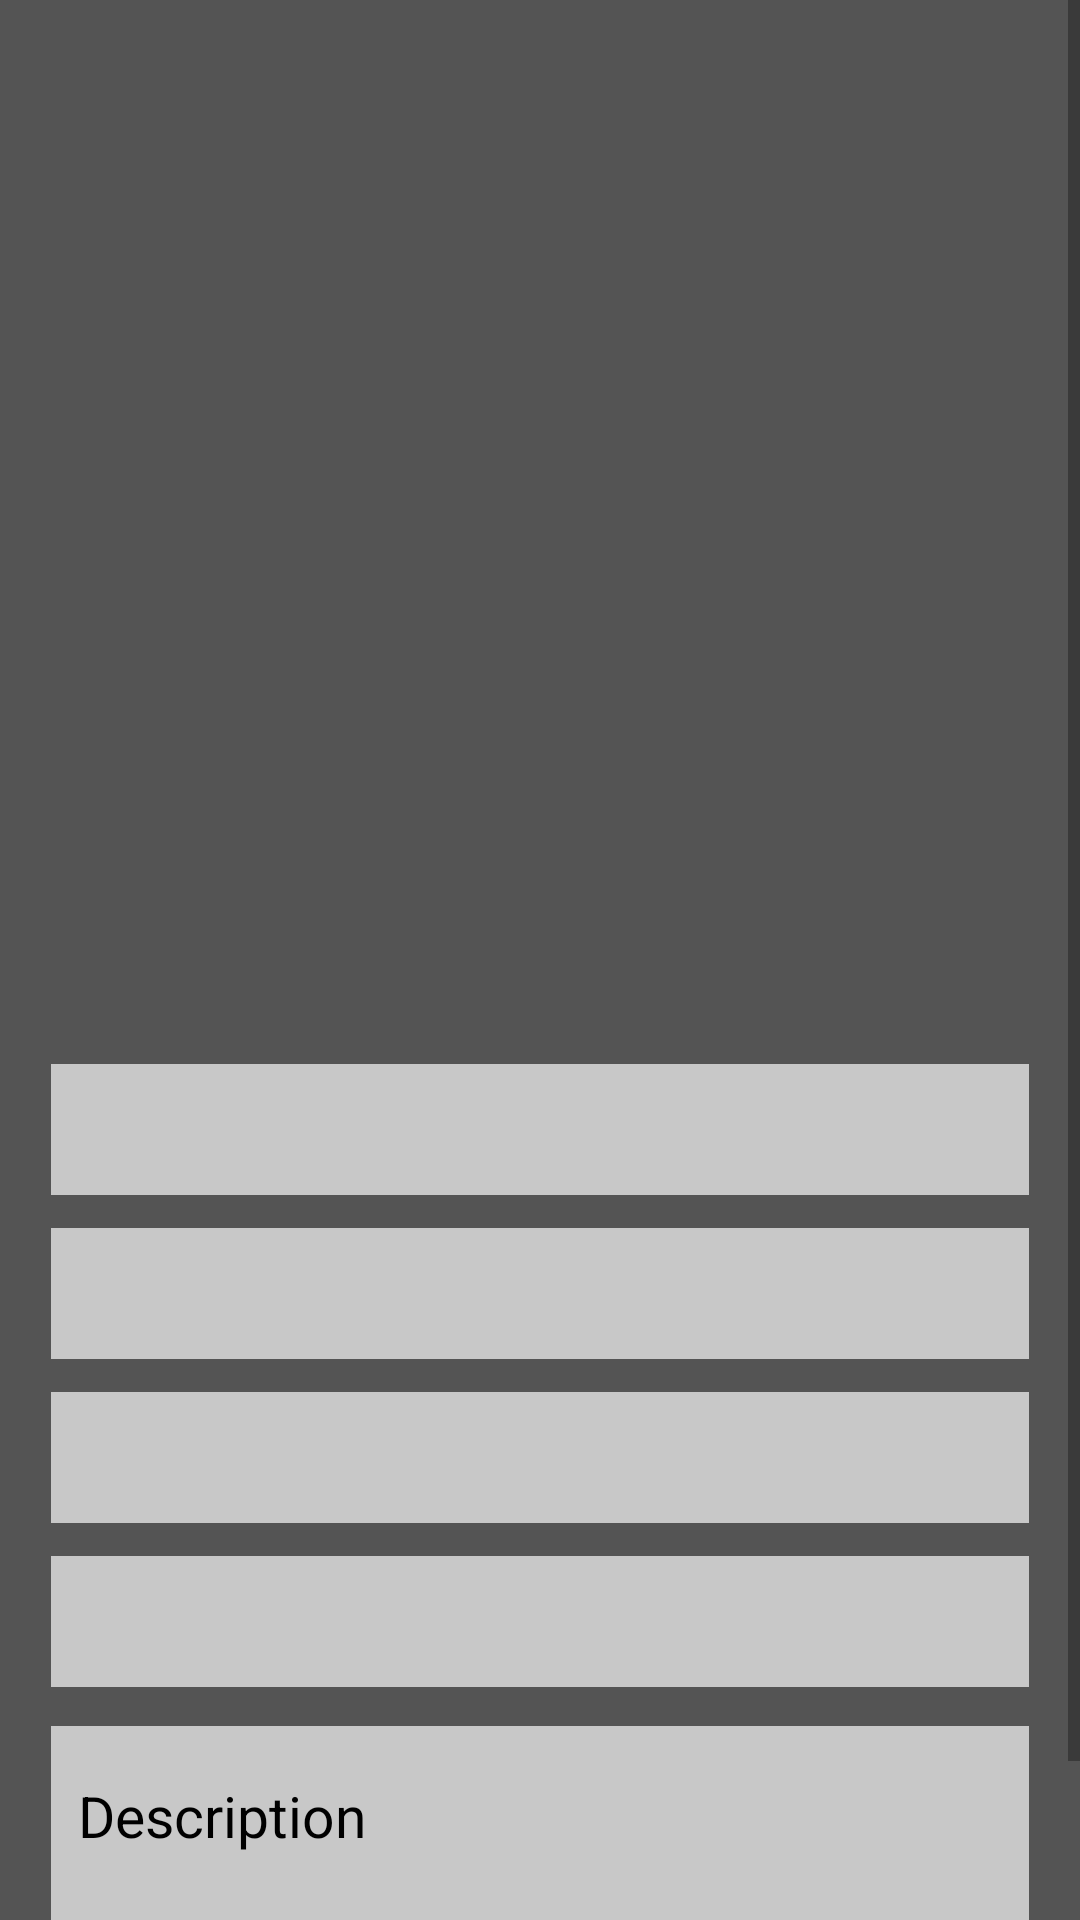

Here is an Android app screen rendered from its layout file. Give the layout XML and the strings, colors and styles it references.
<!-- AndroidManifest.xml: application theme Theme.ProjectPAS -->
<!-- res/layout/activity_detail_page.xml -->
<?xml version="1.0" encoding="utf-8"?>
<ScrollView xmlns:android="http://schemas.android.com/apk/res/android"
    xmlns:app="http://schemas.android.com/apk/res-auto"
    xmlns:tools="http://schemas.android.com/tools"
    android:layout_width="match_parent"
    android:layout_height="match_parent"
    tools:context=".DetailPage"
    android:background="@color/gray">

    <RelativeLayout
        android:layout_width="match_parent"
        android:layout_height="wrap_content">

        <TextView
            android:id="@+id/tvTitle"
            android:layout_width="match_parent"
            android:layout_height="wrap_content"
            android:layout_margin="19dp"
            android:layout_centerHorizontal="true"
            android:textAlignment="center"
            android:textSize="25sp"
            android:textStyle="bold"/>

        <ImageView
            android:id="@+id/imageDetail"
            android:layout_width="200dp"
            android:layout_height="230dp"
            android:layout_below="@+id/tvTitle"
            android:layout_centerHorizontal="true"
            android:layout_margin="21dp"/>

        <RelativeLayout
            android:layout_width="wrap_content"
            android:layout_height="wrap_content"
            android:layout_below="@+id/imageDetail">

            <TextView
                android:id="@+id/tvLeagueAlternate"
                android:layout_width="match_parent"
                android:layout_height="wrap_content"
                android:layout_marginTop="11dp"
                android:layout_marginBottom="11dp"
                android:layout_marginStart="17dp"
                android:layout_marginEnd="17dp"
                android:padding="9dp"
                android:textSize="19sp"
                android:background="@color/gray5"
                android:textColor="@color/black"/>

            <TextView
                android:id="@+id/tvSports"
                android:layout_width="match_parent"
                android:layout_height="wrap_content"
                android:layout_below="@+id/tvLeagueAlternate"
                android:layout_marginBottom="11dp"
                android:layout_marginStart="17dp"
                android:layout_marginEnd="17dp"
                android:textSize="19sp"
                android:padding="9dp"
                android:background="@color/gray5"
                android:textColor="@color/black"/>

            <TextView
                android:id="@+id/tvCountry"
                android:layout_width="match_parent"
                android:layout_height="wrap_content"
                android:layout_below="@+id/tvSports"
                android:layout_marginBottom="11dp"
                android:layout_marginStart="17dp"
                android:layout_marginEnd="17dp"
                android:textSize="19sp"
                android:padding="9dp"
                android:background="@color/gray5"
                android:textColor="@color/black"/>

            <TextView
                android:id="@+id/tvFirstEvent"
                android:layout_width="match_parent"
                android:layout_height="wrap_content"
                android:layout_below="@+id/tvCountry"
                android:layout_marginBottom="13dp"
                android:layout_marginStart="17dp"
                android:layout_marginEnd="17dp"
                android:textSize="19sp"
                android:padding="9dp"
                android:background="@color/gray5"
                android:textColor="@color/black"/>

            <LinearLayout
                android:layout_width="match_parent"
                android:layout_height="wrap_content"
                android:orientation="vertical"
                android:layout_below="@+id/tvFirstEvent"
                android:layout_marginBottom="13dp"
                android:layout_marginStart="17dp"
                android:layout_marginEnd="17dp"
                android:background="@color/gray5">

                <TextView
                    android:id="@+id/textDescription"
                    android:layout_width="match_parent"
                    android:layout_height="wrap_content"
                    android:layout_below="@id/tvFirstEvent"
                    android:text="Description"
                    android:layout_marginTop="17dp"
                    android:layout_marginStart="9dp"
                    android:layout_marginBottom="7dp"
                    android:textSize="19sp"
                    android:textColor="@color/black"/>

                <TextView
                    android:id="@+id/tvDescEN"
                    android:layout_width="match_parent"
                    android:layout_height="wrap_content"
                    android:layout_below="@+id/textDescription"
                    android:layout_margin="17dp"
                    android:textSize="19sp"
                    android:textColor="@color/black"/>

            </LinearLayout>

        </RelativeLayout>

    </RelativeLayout>

</ScrollView>
<!-- resources referenced by this layout -->
<resources>
  <color name="black">#FF000000</color>
  <color name="gray">#545454</color>
  <color name="gray5">#C8C8C8</color>
  <style name="Theme.ProjectPAS" parent="Theme.MaterialComponents.DayNight.DarkActionBar">
          
          <item name="colorPrimary">@color/purple_500</item>
          <item name="colorPrimaryVariant">@color/purple_700</item>
          <item name="colorOnPrimary">@color/white</item>
          
          <item name="colorSecondary">@color/teal_200</item>
          <item name="colorSecondaryVariant">@color/teal_700</item>
          <item name="colorOnSecondary">@color/black</item>
          
          <item name="android:statusBarColor">?attr/colorPrimaryVariant</item>
          
      </style>
  <color name="purple_500">#FF6200EE</color>
  <color name="purple_700">#FF3700B3</color>
  <color name="white">#FFFFFFFF</color>
  <color name="teal_200">#FF03DAC5</color>
  <color name="teal_700">#FF018786</color>
</resources>
